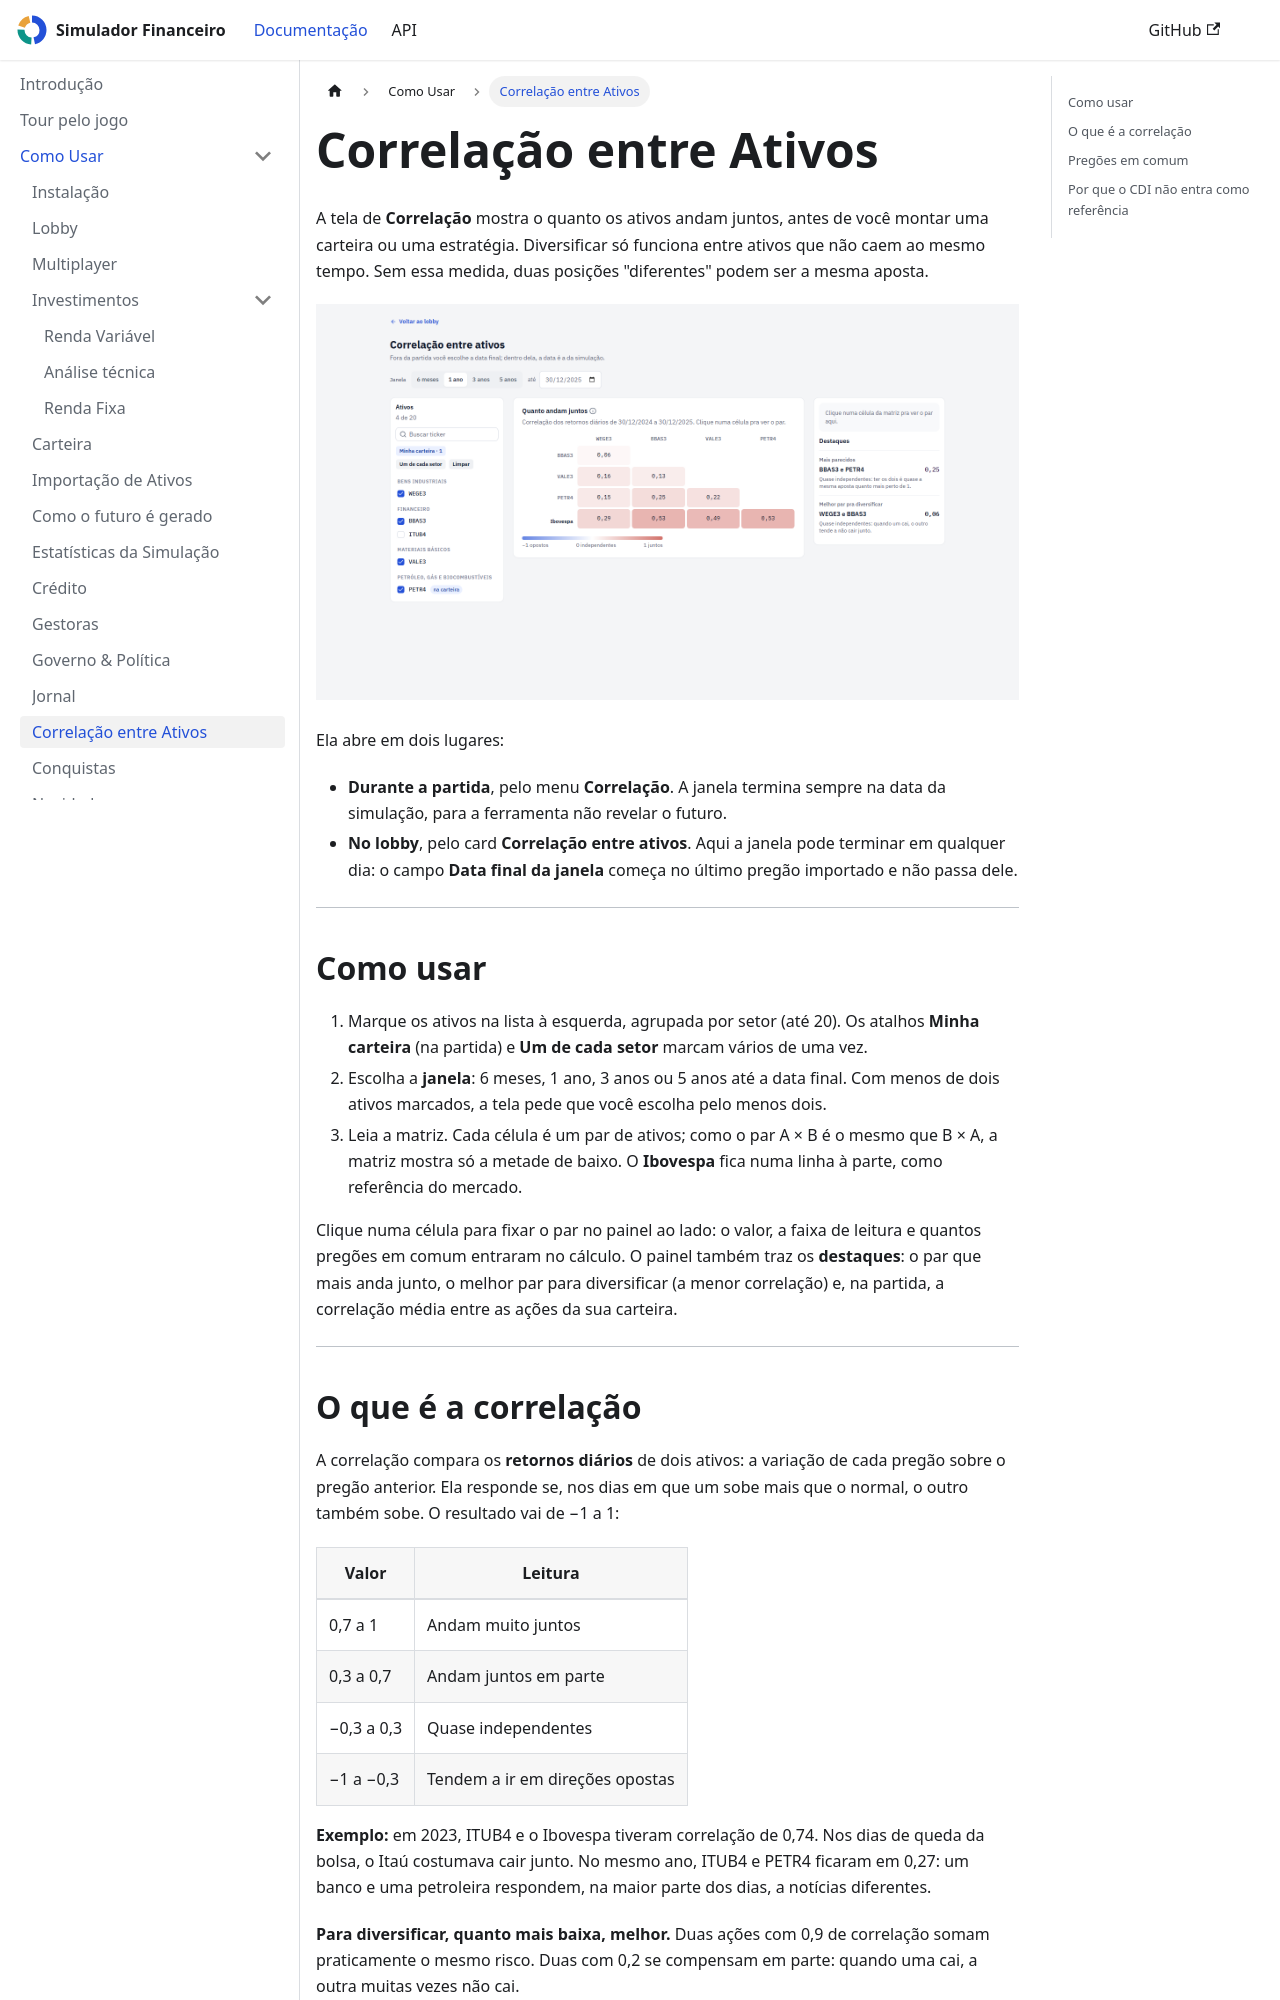

repository: LiloMarino/SimuladorFinanceiro · page: como-usar/correlacao.html · generator: docusaurus

---
sidebar_position: 9
---

# Correlação entre Ativos

A tela de **Correlação** mostra o quanto os ativos andam juntos, antes de você montar uma carteira ou uma estratégia. Diversificar só funciona entre ativos que não caem ao mesmo tempo. Sem essa medida, duas posições "diferentes" podem ser a mesma aposta.

![A matriz de correlação entre um ativo de cada setor](/demo/screens/correlation.png)

Ela abre em dois lugares:

- **Durante a partida**, pelo menu **Correlação**. A janela termina sempre na data da simulação, para a ferramenta não revelar o futuro.
- **No lobby**, pelo card **Correlação entre ativos**. Aqui a janela pode terminar em qualquer dia: o campo **Data final da janela** começa no último pregão importado e não passa dele.

---

## Como usar

1. Marque os ativos na lista à esquerda, agrupada por setor (até 20). Os atalhos **Minha carteira** (na partida) e **Um de cada setor** marcam vários de uma vez.
2. Escolha a **janela**: 6 meses, 1 ano, 3 anos ou 5 anos até a data final. Com menos de dois ativos marcados, a tela pede que você escolha pelo menos dois.
3. Leia a matriz. Cada célula é um par de ativos; como o par A × B é o mesmo que B × A, a matriz mostra só a metade de baixo. O **Ibovespa** fica numa linha à parte, como referência do mercado.

Clique numa célula para fixar o par no painel ao lado: o valor, a faixa de leitura e quantos pregões em comum entraram no cálculo. O painel também traz os **destaques**: o par que mais anda junto, o melhor par para diversificar (a menor correlação) e, na partida, a correlação média entre as ações da sua carteira.

---
